4-way image classification set "bild_daten" from GitHub (kattyterra/Gewebeklassifikation_PyTorch); label vocabulary: epithel, Snp, stroma, xtra.

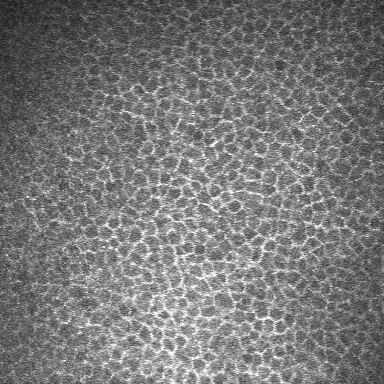
Label: epithel

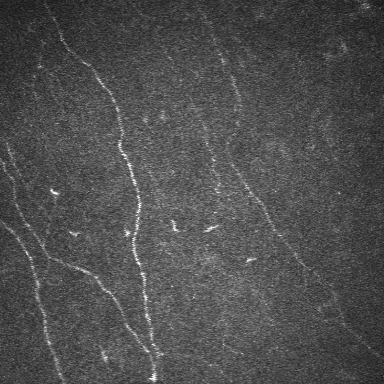
Label: Snp

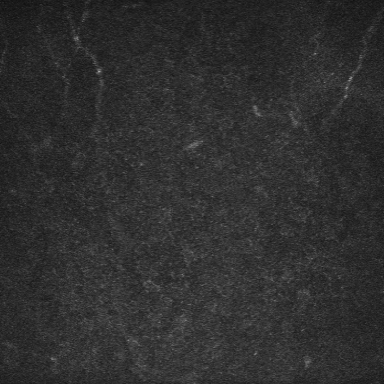
Label: epithel

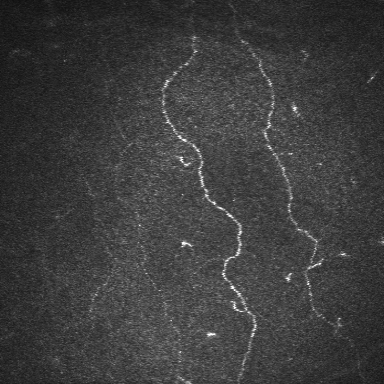
Label: Snp

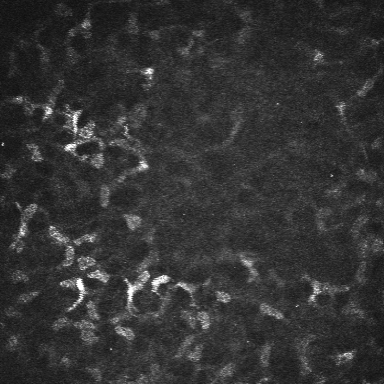
Label: stroma

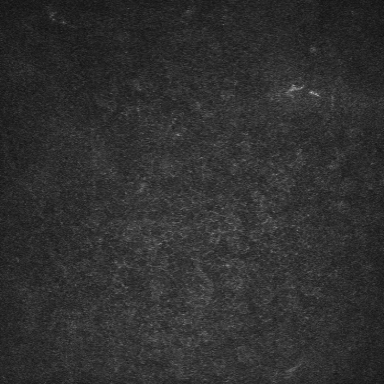
Label: epithel
